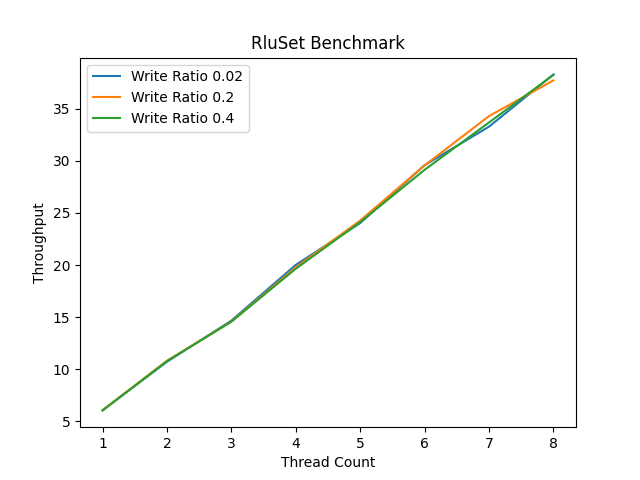

Values plotted in this chart, from the file beside it:
Write_Ratio, Thread_Count, Throughput
0.02, 1, 6.054
0.02, 2, 10.71
0.02, 3, 14.66
0.02, 4, 20.02
0.02, 5, 24.04
0.02, 6, 29.59
0.02, 7, 33.29
0.02, 8, 38.3
0.2, 1, 6.053
0.2, 2, 10.81
0.2, 3, 14.57
0.2, 4, 19.79
0.2, 5, 24.27
0.2, 6, 29.57
0.2, 7, 34.3
0.2, 8, 37.73
0.4, 1, 6.045
0.4, 2, 10.78
0.4, 3, 14.56
0.4, 4, 19.65
0.4, 5, 24.12
0.4, 6, 29.14
0.4, 7, 33.69
0.4, 8, 38.26
